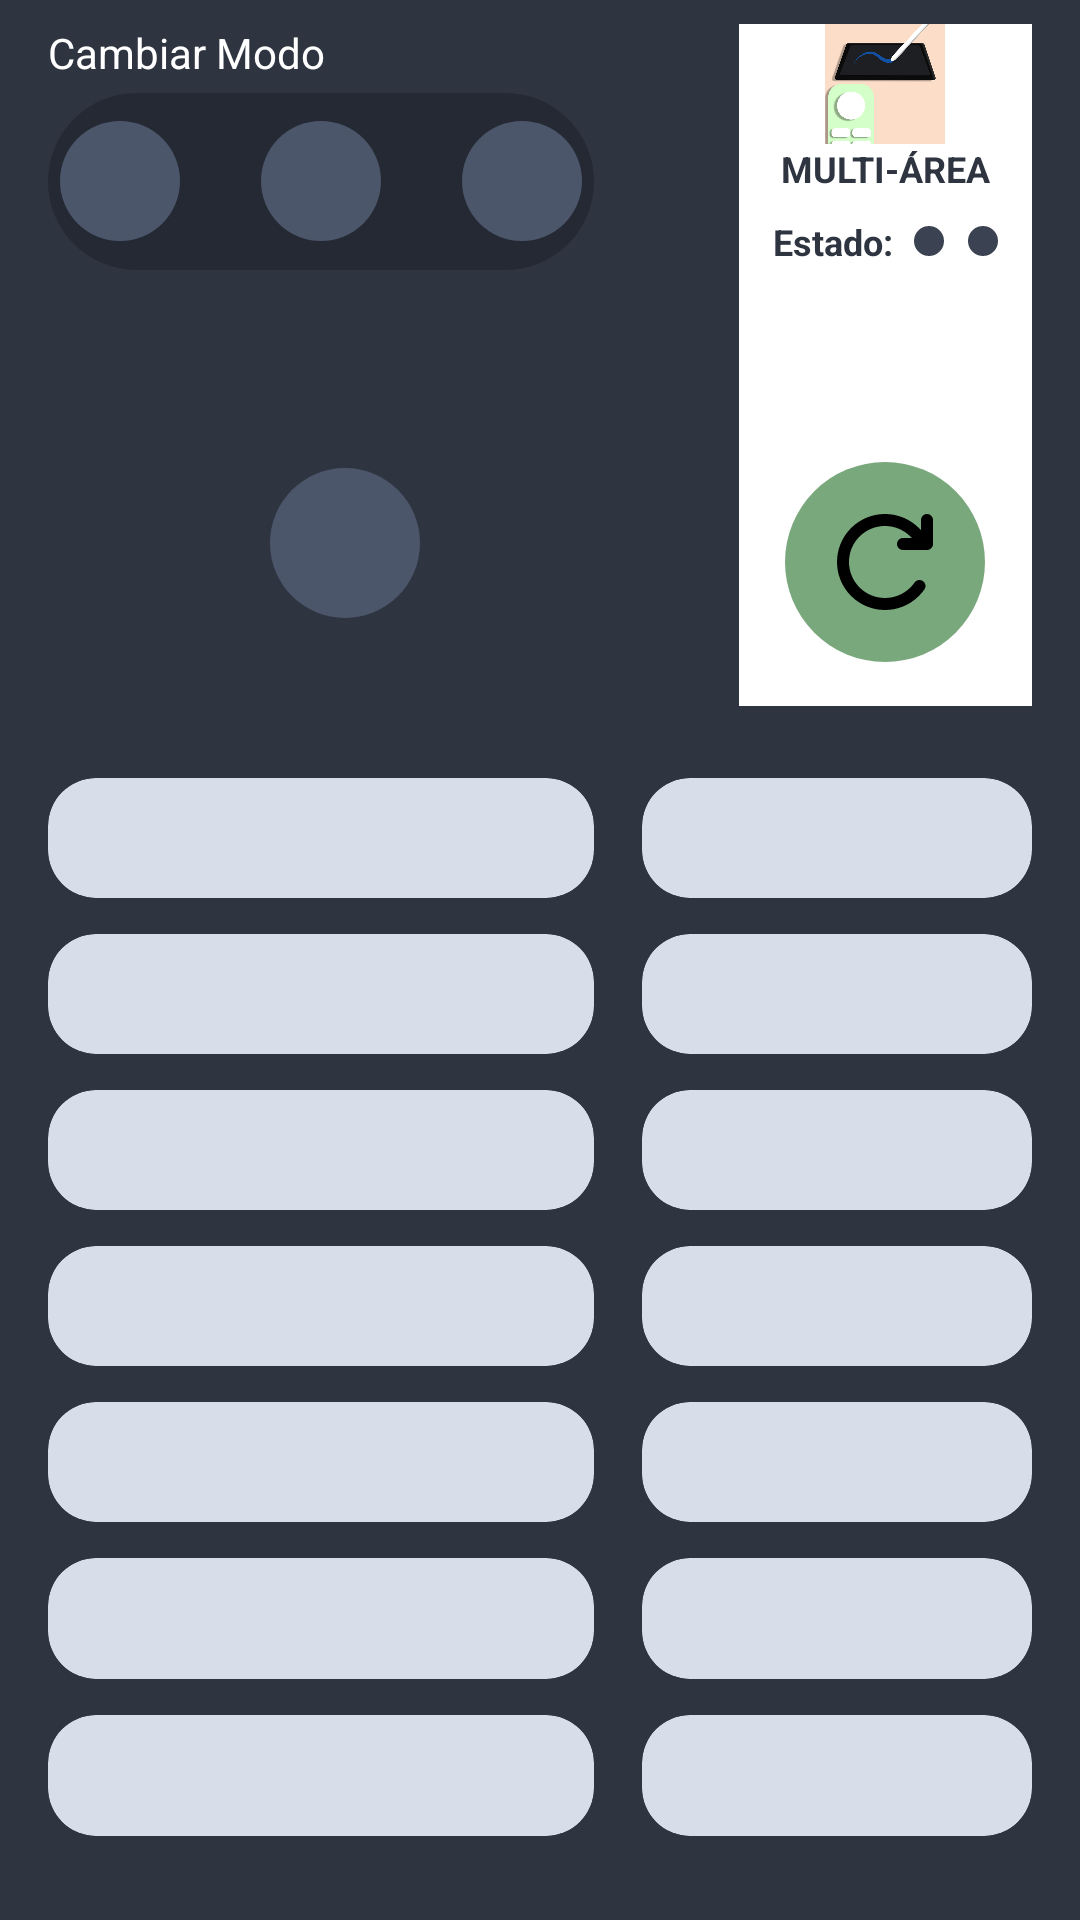

Reconstruct the res/layout file that produces this screen, plus the resources it refers to.
<!-- AndroidManifest.xml: activity theme Theme.App.Starting -->
<!-- res/layout/activity_main.xml -->
<?xml version="1.0" encoding="utf-8"?>
<androidx.constraintlayout.widget.ConstraintLayout xmlns:android="http://schemas.android.com/apk/res/android"
    xmlns:app="http://schemas.android.com/apk/res-auto"
    xmlns:tools="http://schemas.android.com/tools"
    android:layout_width="match_parent"
    android:layout_height="match_parent"
    android:background="#2E3440"
    android:fitsSystemWindows="true"
    tools:context=".MainActivity">

    <androidx.constraintlayout.widget.Guideline
        android:id="@+id/guideline_vertical_split"
        android:layout_width="wrap_content"
        android:layout_height="wrap_content"
        android:orientation="vertical"
        app:layout_constraintGuide_percent="0.64" />

    <androidx.constraintlayout.widget.Guideline
        android:id="@+id/guideline_vertical_half"
        android:layout_width="wrap_content"
        android:layout_height="wrap_content"
        android:orientation="vertical"
        app:layout_constraintGuide_begin="206dp" />

    <androidx.constraintlayout.widget.Guideline
        android:id="@+id/guideline_horizontal_split"
        android:layout_width="wrap_content"
        android:layout_height="wrap_content"
        android:orientation="horizontal"
        app:layout_constraintGuide_percent="0.38" />

    <LinearLayout
        android:id="@+id/container_top_left"
        android:layout_width="0dp"
        android:layout_height="0dp"
        android:layout_marginStart="16dp"
        android:layout_marginTop="8dp"
        android:layout_marginEnd="16dp"
        android:layout_marginBottom="8dp"
        android:gravity="start"
        android:orientation="vertical"
        app:layout_constraintBottom_toTopOf="@+id/guideline_horizontal_split"
        app:layout_constraintEnd_toStartOf="@+id/guideline_vertical_split"
        app:layout_constraintStart_toStartOf="parent"
        app:layout_constraintTop_toTopOf="parent">

        <LinearLayout
            android:id="@+id/container_modo"
            android:layout_width="wrap_content"
            android:layout_height="wrap_content"
            android:orientation="vertical">

            <TextView
                android:layout_width="wrap_content"
                android:layout_height="wrap_content"
                android:text="Cambiar Modo"
                android:textColor="#FFFFFF"
                android:textSize="14sp" />
            <LinearLayout
                android:id="@+id/container_botones_modo"
                android:layout_width="182dp"
                android:layout_height="59dp"
                android:layout_marginTop="4dp"
                android:background="@drawable/rounded_background"
                android:orientation="horizontal"
                android:padding="4dp">

                <View
                    android:id="@+id/modo_boton_1"
                    android:layout_width="40dp"
                    android:layout_height="40dp"
                    android:layout_gravity="center_vertical"
                    android:background="@drawable/circle_button_off" />
                <View
                    android:layout_width="0dp"
                    android:layout_height="0dp"
                    android:layout_weight="1" />
                <View
                    android:id="@+id/modo_boton_2"
                    android:layout_width="40dp"
                    android:layout_height="40dp"
                    android:layout_gravity="center_vertical"
                    android:background="@drawable/circle_button_off" />
                <View
                    android:layout_width="0dp"
                    android:layout_height="0dp"
                    android:layout_weight="1" />
                <View
                    android:id="@+id/modo_boton_3"
                    android:layout_width="40dp"
                    android:layout_height="40dp"
                    android:layout_gravity="center_vertical"
                    android:background="@drawable/circle_button_off" />
            </LinearLayout>
        </LinearLayout>

        <FrameLayout
            android:id="@+id/joystick_container"
            android:layout_width="150dp"
            android:layout_height="150dp"
            android:layout_gravity="center"
            android:layout_marginTop="16dp"
            android:background="@drawable/joystick_outer_ring">
            <ImageView
                android:id="@+id/joystick_nub"
                android:layout_width="50dp"
                android:layout_height="50dp"
                android:layout_gravity="center"
                android:background="@drawable/joystick_inner_nub"
                android:contentDescription="Bolita de control movible" />
        </FrameLayout>

    </LinearLayout>

    <LinearLayout
        android:id="@+id/card_logo"
        android:layout_width="0dp"
        android:layout_height="0dp"
        android:layout_marginStart="16dp"
        android:layout_marginTop="8dp"
        android:layout_marginEnd="16dp"
        android:layout_marginBottom="8dp"
        android:background="#FFFFFF"
        android:gravity="center"
        android:orientation="vertical"
        app:layout_constraintBottom_toTopOf="@+id/guideline_horizontal_split"
        app:layout_constraintEnd_toEndOf="parent"
        app:layout_constraintStart_toStartOf="@+id/guideline_vertical_split"
        app:layout_constraintTop_toTopOf="parent">

        <LinearLayout
            android:layout_width="wrap_content"
            android:layout_height="wrap_content"
            android:gravity="center"
            android:orientation="vertical">
            <ImageView
                android:layout_width="40dp"
                android:layout_height="40dp"
                android:contentDescription="@string/profile_area"
                android:src="@drawable/nn" />
            <TextView
                android:layout_width="wrap_content"
                android:layout_height="wrap_content"
                android:text="MULTI-ÁREA"
                android:textColor="#2E3440"
                android:textSize="12sp"
                android:textStyle="bold" />
        </LinearLayout>

        <LinearLayout
            android:id="@+id/connection_status_container"
            android:layout_width="wrap_content"
            android:layout_height="wrap_content"
            android:layout_marginTop="8dp"
            android:gravity="center_vertical"
            android:orientation="horizontal">

            <TextView
                android:layout_width="wrap_content"
                android:layout_height="wrap_content"
                android:text="Estado: "
                android:textColor="#2E3440"
                android:textSize="12sp"
                android:textStyle="bold" />

            <View
                android:id="@+id/indicator_left"
                android:layout_width="10dp"
                android:layout_height="10dp"
                android:layout_marginStart="4dp"
                android:background="@drawable/circle_status_gray" />

            <View
                android:id="@+id/indicator_right"
                android:layout_width="10dp"
                android:layout_height="10dp"
                android:layout_marginStart="8dp"
                android:background="@drawable/circle_status_gray" />

        </LinearLayout>
        <View
            android:layout_width="match_parent"
            android:layout_height="0dp"
            android:layout_weight="1" />

        <LinearLayout
            android:id="@+id/card_reconnect_button"
            android:layout_width="80dp"
            android:layout_height="80dp"
            android:layout_marginBottom="8dp"
            android:clickable="true"
            android:focusable="true"
            android:background="@drawable/ic_reconnect"
            android:gravity="center"
            android:orientation="vertical">

            <ImageView
                android:layout_width="40dp"
                android:layout_height="40dp"
                android:contentDescription="Botón de reconexión manual"
                android:src="@drawable/reload_button"
                app:tint="#FFFFFF" />
        </LinearLayout>
    </LinearLayout>
    <LinearLayout
        android:id="@+id/column_left"
        android:layout_width="0dp"
        android:layout_height="0dp"
        android:layout_marginStart="16dp"
        android:layout_marginTop="16dp"
        android:layout_marginEnd="8dp"
        android:layout_marginBottom="16dp"
        android:orientation="vertical"
        app:layout_constraintBottom_toBottomOf="parent"
        app:layout_constraintEnd_toStartOf="@+id/guideline_vertical_half"
        app:layout_constraintStart_toStartOf="parent"
        app:layout_constraintTop_toBottomOf="@+id/guideline_horizontal_split">

        <include layout="@layout/button_template" />
        <include layout="@layout/button_template" />
        <include layout="@layout/button_template" />
        <include layout="@layout/button_template" />
        <include layout="@layout/button_template" />
        <include layout="@layout/button_template" />
        <include layout="@layout/button_template" />
    </LinearLayout>

    <LinearLayout
        android:id="@+id/column_right"
        android:layout_width="0dp"
        android:layout_height="0dp"
        android:layout_marginStart="8dp"
        android:layout_marginTop="16dp"
        android:layout_marginEnd="16dp"
        android:layout_marginBottom="16dp"
        android:orientation="vertical"
        app:layout_constraintBottom_toBottomOf="parent"
        app:layout_constraintEnd_toEndOf="parent"
        app:layout_constraintStart_toStartOf="@+id/guideline_vertical_half"
        app:layout_constraintTop_toBottomOf="@+id/guideline_horizontal_split">

        <include layout="@layout/button_template" />
        <include layout="@layout/button_template" />
        <include layout="@layout/button_template" />
        <include layout="@layout/button_template" />
        <include layout="@layout/button_template" />
        <include layout="@layout/button_template" />
        <include layout="@layout/button_template" />
    </LinearLayout>

</androidx.constraintlayout.widget.ConstraintLayout>
<!-- res/layout/button_template.xml (included above) -->
<?xml version="1.0" encoding="utf-8"?>
<androidx.cardview.widget.CardView xmlns:android="http://schemas.android.com/apk/res/android"
    xmlns:app="http://schemas.android.com/apk/res-auto"
    android:layout_width="match_parent"
    android:layout_height="0dp"
    android:layout_weight="1"
    android:layout_marginBottom="12dp"
    app:cardBackgroundColor="#D8DEE9"
    app:cardCornerRadius="16dp"
    app:cardElevation="2dp">
</androidx.cardview.widget.CardView>
<!-- resources referenced by this layout -->
<resources>
  <!-- drawable circle_button_off (drawable) -->
  <?xml version="1.0" encoding="utf-8"?>
  <shape xmlns:android="http://schemas.android.com/apk/res/android"
      android:shape="oval">
      <solid android:color="#4C566A" /> </shape>
  <!-- drawable circle_status_gray (drawable) -->
  <shape xmlns:android="http://schemas.android.com/apk/res/android"
      android:shape="oval">
      <solid android:color="#3B4252"/> <size android:width="10dp" android:height="10dp"/>
  </shape>
  <!-- drawable ic_reconnect (drawable) -->
  <vector xmlns:android="http://schemas.android.com/apk/res/android"
      android:width="100dp"
      android:height="100dp"
      android:viewportWidth="24"
      android:viewportHeight="24">
  
      <path
          android:fillColor="#7AA87D"
          android:pathData="M12,12 m -10,0 a 10,10 0,1 1,20 0 a 10,10 0,1 1,-20 0"/>
  </vector>
  <!-- drawable joystick_inner_nub (drawable) -->
  <?xml version="1.0" encoding="utf-8"?>
  <shape xmlns:android="http://schemas.android.com/apk/res/android"
      android:shape="oval">
      <solid android:color="#4C566A"/>
  </shape>
  <!-- drawable nn: png bitmap (drawable, 60989 bytes) -->
  <!-- drawable reload_button (drawable) -->
  <vector xmlns:android="http://schemas.android.com/apk/res/android" android:height="20dp" android:viewportHeight="640" android:viewportWidth="640" android:width="20dp">
        
      <path android:fillColor="#FF000000" android:pathData="M500.7,138.7L512,149.4L512,96C512,78.3 526.3,64 544,64C561.7,64 576,78.3 576,96L576,224C576,241.7 561.7,256 544,256L416,256C398.3,256 384,241.7 384,224C384,206.3 398.3,192 416,192L463.9,192L456.3,184.8C456.1,184.6 455.9,184.4 455.7,184.2C380.7,109.2 259.2,109.2 184.2,184.2C109.2,259.2 109.2,380.7 184.2,455.7C259.2,530.7 380.7,530.7 455.7,455.7C463.9,447.5 471.2,438.8 477.6,429.6C487.7,415.1 507.7,411.6 522.2,421.7C536.7,431.8 540.2,451.8 530.1,466.3C521.6,478.5 511.9,490.1 501,501C401,601 238.9,601 139,501C39.1,401 39,239 139,139C238.9,39.1 400.7,39 500.7,138.7z"/>
      
  </vector>
  <!-- drawable rounded_background (drawable) -->
  <?xml version="1.0" encoding="utf-8"?>
  <shape xmlns:android="http://schemas.android.com/apk/res/android"
      android:shape="rectangle">
      <solid android:color="#242933" /> <corners android:radius="30dp" />
  </shape>
  <string name="profile_area">Área de Perfil de Usuario o Logo</string>
  <style name="Theme.App.Starting" parent="Theme.SplashScreen">
          <item name="windowSplashScreenBackground">#FFFFFF</item>
          <item name="windowSplashScreenAnimatedIcon">@mipmap/logo_app_keygrapichcontrol</item>
          <item name="postSplashScreenTheme">@style/Theme.KeyGraphicControl</item>
      </style>
  <style name="Theme.KeyGraphicControl" parent="Theme.MaterialComponents.DayNight.NoActionBar">
          <item name="colorPrimary">@color/main_purple_status</item>
          <item name="colorPrimaryDark">@color/main_purple_status</item>
          <item name="windowNoTitle">true</item>
          <item name="windowActionBar">false</item>
      </style>
  <color name="main_purple_status">#FF673AB7</color>
</resources>
